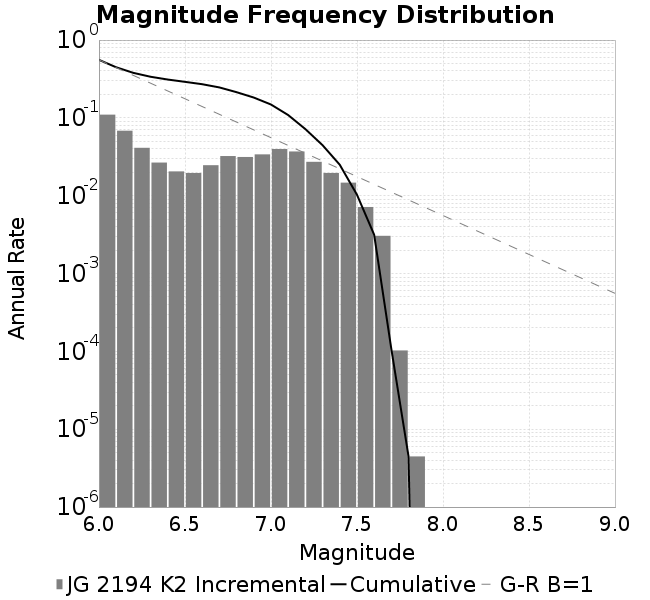

The data file committed next to this chart (first rows):
Magnitude, Incremental Rate (1/yr), Cumulative Rate (1/yr)
6.0, 0.11, 0.5573
6.1, 0.06838, 0.4473
6.2, 0.04123, 0.3789
6.3, 0.02664, 0.3377
6.4, 0.02052, 0.3111
6.5, 0.01958, 0.2905
6.6, 0.02464, 0.271
6.7, 0.0323, 0.2463
6.8, 0.03143, 0.214
6.9, 0.03396, 0.1826
7.0, 0.03981, 0.1486
7.1, 0.03699, 0.1088
7.2, 0.02723, 0.07185
7.3, 0.01959, 0.04461
7.4, 0.01471, 0.02503
7.5, 0.007157, 0.01031
7.6, 0.003051, 0.003158
7.7, 1.0274646576550168E-4, 1.0721370340748001E-4
7.8, 4.467237641978334E-6, 4.467237641978334E-6
7.9, 0.0, 0.0
8.0, 0.0, 0.0
8.1, 0.0, 0.0
8.2, 0.0, 0.0
8.3, 0.0, 0.0
8.4, 0.0, 0.0
8.5, 0.0, 0.0
8.6, 0.0, 0.0
8.7, 0.0, 0.0
8.8, 0.0, 0.0
8.9, 0.0, 0.0
